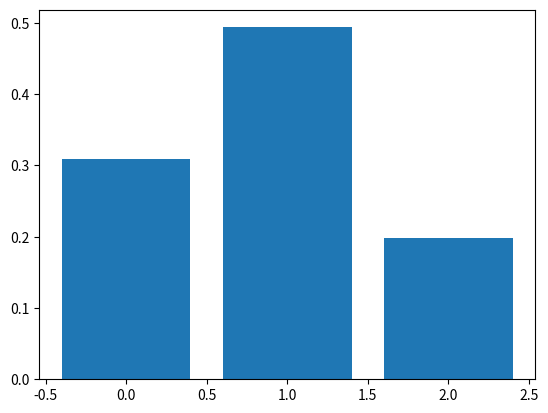

Source code (Python):
# importing required libraries
from fractions import Fraction
from scipy.stats import binom
import matplotlib.pyplot as plt
# simulating random variable X
# setting the values of n and p
n = 2          #number of trails
p='4/9'        #probability of success
p=Fraction(p)  #change the type of x from string to Fraction
p=float(p)     #change the type of x from Fraction to float
# defining list of r values
r_values = list(range(n + 1))
# list of pmf values
dist = [binom.pmf(r, n, p) for r in r_values ]
# plotting the graph
plt.bar(r_values, dist)
plt.show()
